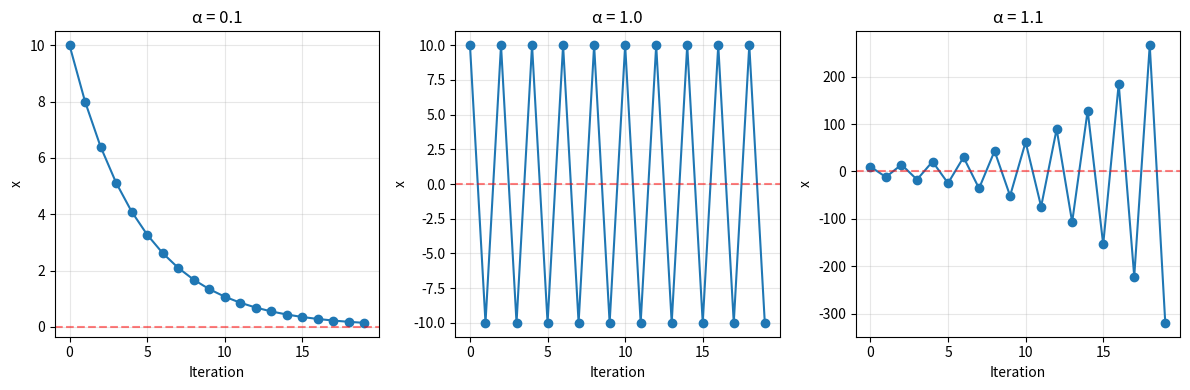
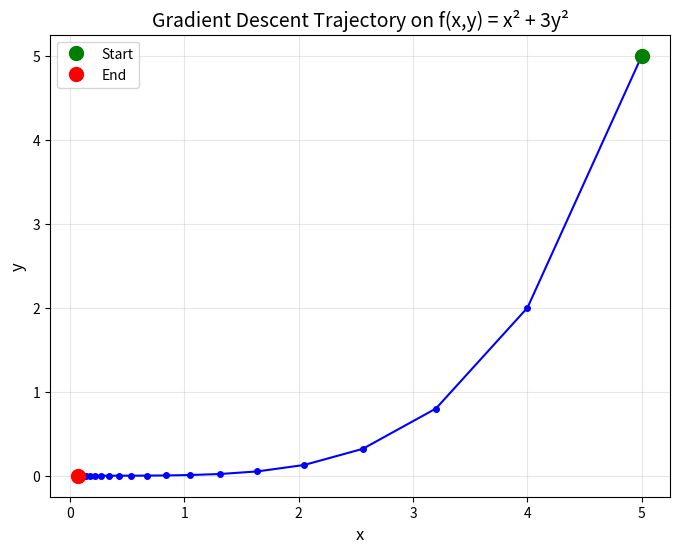
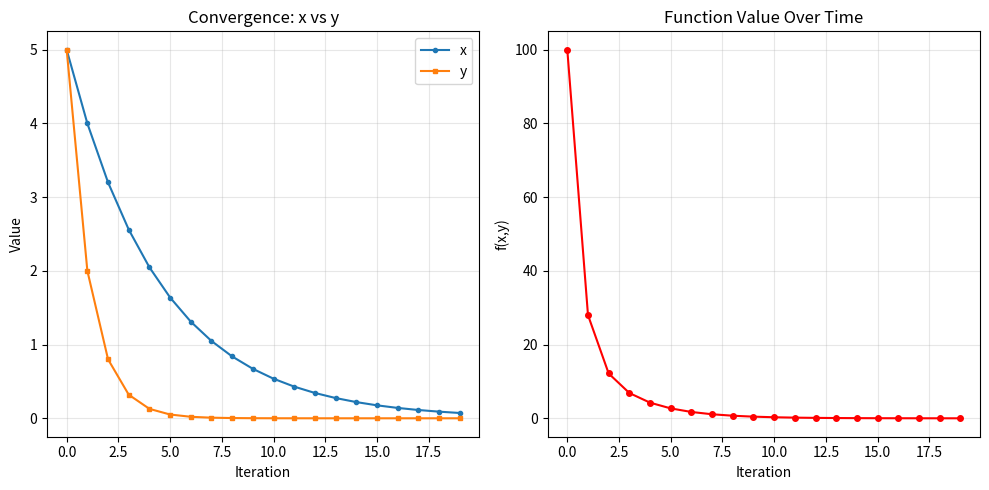
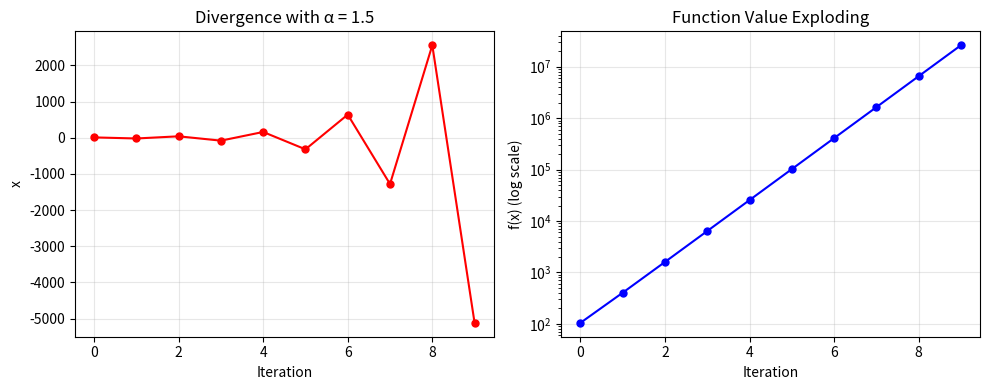
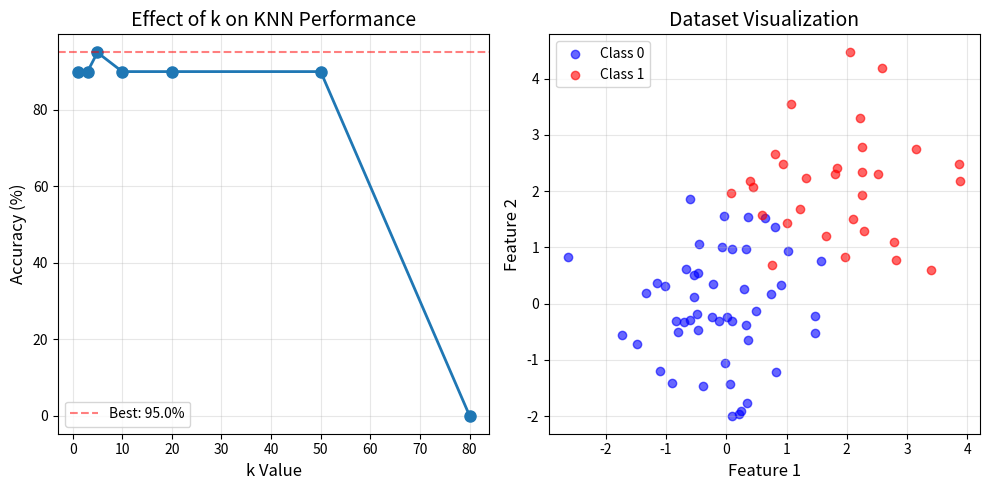

The matplotlib source for these figures, in order:
import numpy as np
import time
import matplotlib.pyplot as plt
import os


SAVE_DIR = "."


# ================================
# PART A – GRADIENT DESCENT
# ================================

def scalar_function(x):
    return x ** 2 + 5


def scalar_gradient(x):
    return 2 * x


def gradient_descent_scalar(x0, alpha, steps=20):
    x = x0
    history = []
    for _ in range(steps):
        history.append(x)
        x = x - alpha * scalar_gradient(x)
    return history


def surface_function(v):
    x, y = v
    return x ** 2 + 3 * y ** 2


def surface_gradient(v):
    x, y = v
    return np.array([2 * x, 6 * y])


def gradient_descent_vector(v0, alpha, steps=20):
    v = v0.copy()
    history = []
    for _ in range(steps):
        history.append(v.copy())
        v = v - alpha * surface_gradient(v)
    return np.array(history)


def plot_trajectory(history):
    """Plot 2D gradient descent trajectory"""
    history = np.array(history)
    plt.figure(figsize=(8, 6))
    plt.plot(history[:, 0], history[:, 1], 'b-o', markersize=4)
    plt.plot(history[0, 0], history[0, 1], 'go', markersize=10, label='Start')
    plt.plot(history[-1, 0], history[-1, 1], 'ro', markersize=10, label='End')
    plt.xlabel("x", fontsize=12)
    plt.ylabel("y", fontsize=12)
    plt.title("Gradient Descent Trajectory on f(x,y) = x² + 3y²", fontsize=14)
    plt.grid(True, alpha=0.3)
    plt.legend()
    plt.savefig(os.path.join(SAVE_DIR, 'trajectory_2d.png'), dpi=150, bbox_inches='tight')
    plt.close()
    print("Saved: trajectory_2d.png")


# ================================
# PART B – KNN
# ================================

def generate_dataset(n=100, seed=42):
    np.random.seed(seed)
    class0 = np.random.multivariate_normal([0, 0], np.eye(2), n // 2)
    class1 = np.random.multivariate_normal([2, 2], np.eye(2), n // 2)
    X = np.vstack([class0, class1])
    y = np.array([0] * (n // 2) + [1] * (n // 2))
    return X, y


def euclidean_distance_loop(x, y):
    # Loop-based implementation
    total = 0.0
    for i in range(len(x)):
        total += (x[i] - y[i]) ** 2
    return np.sqrt(total)


def euclidean_distance_vectorized(x, y):
    # Vectorized implementation - much faster
    return np.linalg.norm(x - y)


def knn_predict(x_test, X_train, y_train, k):
    # Compute all distances using broadcasting
    distances = np.linalg.norm(X_train - x_test, axis=1)

    # Find k nearest neighbors using argpartition (O(n) instead of O(n log n))
    k_indices = np.argpartition(distances, k - 1)[:k]

    # Majority vote
    k_labels = y_train[k_indices]
    prediction = np.bincount(k_labels).argmax()

    return prediction


# ================================
# PERFORMANCE COMPARISON
# ================================

def time_function(func, *args, repeats=1000):
    start = time.time()
    for _ in range(repeats):
        func(*args)
    return time.time() - start


def compare_distance_performance(dim=1000):
    x = np.random.rand(dim)
    y = np.random.rand(dim)

    loop_time = time_function(euclidean_distance_loop, x, y)
    vec_time = time_function(euclidean_distance_vectorized, x, y)

    print(f"Loop-based: {loop_time:.4f}s")
    print(f"Vectorized: {vec_time:.4f}s")
    print(f"Speedup: {loop_time / vec_time:.1f}x")


# ================================
# TASK A1: Scalar GD
# ================================

print("=" * 60)
print("TASK A1: Scalar Gradient Descent")
print("=" * 60)

learning_rates = [0.1, 1.0, 1.1]
plt.figure(figsize=(12, 4))

for idx, alpha in enumerate(learning_rates, 1):
    history = gradient_descent_scalar(10, alpha, 20)

    plt.subplot(1, 3, idx)
    plt.plot(history, 'o-')
    plt.xlabel('Iteration')
    plt.ylabel('x')
    plt.title(f'α = {alpha}')
    plt.grid(True, alpha=0.3)
    plt.axhline(y=0, color='r', linestyle='--', alpha=0.5)

    print(f"\nα = {alpha}:")
    print(f"  Start: {history[0]:.4f}")
    print(f"  End: {history[-1]:.4f}")
    if abs(history[-1]) < 0.5:
        print(f"  Status: CONVERGED ✓")
    elif abs(history[-1]) > 100:
        print(f"  Status: DIVERGED ✗")
    else:
        print(f"  Status: OSCILLATING")

plt.tight_layout()
plt.savefig(os.path.join(SAVE_DIR, 'scalar_gd.png'), dpi=150, bbox_inches='tight')
plt.close()
print("\nSaved: scalar_gd.png")

# ================================
# TASK A2: 2D Surface GD
# ================================

print("\n" + "=" * 60)
print("TASK A2: 2D Surface Gradient Descent")
print("=" * 60)

v0 = np.array([5.0, 5.0])
history = gradient_descent_vector(v0, 0.1, 20)

print(f"\n{'Step':<6} {'x':<10} {'y':<10} {'f(x,y)':<12}")
print("-" * 40)
for i in [0, 5, 10, 15, 19]:
    x, y = history[i]
    f_val = surface_function(history[i])
    print(f"{i:<6} {x:<10.4f} {y:<10.4f} {f_val:<12.4f}")

print(f"\nObservation: y converges faster than x")
print(f"After 10 iterations: x={history[10][0]:.4f}, y={history[10][1]:.4f}")

# Plot trajectory
plot_trajectory(history)

# Plot convergence over iterations
plt.figure(figsize=(10, 5))

plt.subplot(1, 2, 1)
plt.plot(history[:, 0], label='x', marker='o', markersize=3)
plt.plot(history[:, 1], label='y', marker='s', markersize=3)
plt.xlabel('Iteration')
plt.ylabel('Value')
plt.title('Convergence: x vs y')
plt.legend()
plt.grid(True, alpha=0.3)

plt.subplot(1, 2, 2)
f_values = [surface_function(v) for v in history]
plt.plot(f_values, 'r-o', markersize=4)
plt.xlabel('Iteration')
plt.ylabel('f(x,y)')
plt.title('Function Value Over Time')
plt.grid(True, alpha=0.3)

plt.tight_layout()
plt.savefig(os.path.join(SAVE_DIR, 'surface_gd.png'), dpi=150, bbox_inches='tight')
plt.close()
print("Saved: surface_gd.png")

# ================================
# TASK A3: Failure Mode
# ================================

print("\n" + "=" * 60)
print("TASK A3: Failure Mode - Divergence")
print("=" * 60)

history_diverge = gradient_descent_scalar(10, 1.5, 10)

print(f"\n{'Iteration':<12} {'x':<15} {'f(x)':<15}")
print("-" * 42)
for i in range(len(history_diverge)):
    x = history_diverge[i]
    f_val = scalar_function(x)
    print(f"{i:<12} {x:<15.4f} {f_val:<15.2f}")

# Plot divergence
plt.figure(figsize=(10, 4))

plt.subplot(1, 2, 1)
plt.plot(history_diverge, 'ro-', markersize=5)
plt.xlabel('Iteration')
plt.ylabel('x')
plt.title('Divergence with α = 1.5')
plt.grid(True, alpha=0.3)

plt.subplot(1, 2, 2)
f_vals = [scalar_function(x) for x in history_diverge]
plt.semilogy(f_vals, 'bo-', markersize=5)
plt.xlabel('Iteration')
plt.ylabel('f(x) (log scale)')
plt.title('Function Value Exploding')
plt.grid(True, alpha=0.3)

plt.tight_layout()
plt.savefig(os.path.join(SAVE_DIR, 'divergence.png'), dpi=150, bbox_inches='tight')
plt.close()
print("\nSaved: divergence.png")

# ================================
# TASK B1: Distance Comparison
# ================================

print("\n" + "=" * 60)
print("TASK B1: Euclidean Distance")
print("=" * 60)

x = np.array([1.0, 2.0, 3.0])
y = np.array([4.0, 5.0, 6.0])

dist_loop = euclidean_distance_loop(x, y)
dist_vec = euclidean_distance_vectorized(x, y)

print(f"\nTest vectors: x={x}, y={y}")
print(f"Loop distance: {dist_loop:.6f}")
print(f"Vectorized distance: {dist_vec:.6f}")
print(f"Match: {np.isclose(dist_loop, dist_vec)}")

print("\nPerformance test (1000D vectors, 1000 iterations):")
compare_distance_performance(1000)

# ================================
# TASK B2: Broadcasting
# ================================

print("\n" + "=" * 60)
print("TASK B2: Broadcasting")
print("=" * 60)

X, y = generate_dataset(n=100, seed=42)
x_test = np.array([1.0, 1.0])

# Compute all distances at once
distances = np.linalg.norm(X - x_test, axis=1)

print(f"\nDataset shape: {X.shape}")
print(f"Test point: {x_test}")
print(f"Distances computed: {len(distances)}")
print(f"First 5 distances: {distances[:5]}")

# ================================
# TASK B3: Neighbor Selection
# ================================

print("\n" + "=" * 60)
print("TASK B3: Efficient Neighbor Selection")
print("=" * 60)

k = 5
print(f"\nFinding k={k} nearest neighbors")

# Compare methods
start = time.time()
k_idx_partition = np.argpartition(distances, k - 1)[:k]
time_partition = time.time() - start

start = time.time()
k_idx_sort = np.argsort(distances)[:k]
time_sort = time.time() - start

print(f"argpartition: {time_partition * 1000:.4f} ms")
print(f"argsort: {time_sort * 1000:.4f} ms")
print(f"\nBoth methods find same neighbors: {set(k_idx_partition) == set(k_idx_sort)}")

# ================================
# TASK B4: KNN Prediction
# ================================

print("\n" + "=" * 60)
print("TASK B4: KNN Prediction")
print("=" * 60)

print(f"\n{'Index':<8} {'True':<8} {'Predicted':<10} {'Correct':<10}")
print("-" * 36)

test_indices = [0, 25, 50, 75]
correct = 0

for idx in test_indices:
    x_test = X[idx]
    true_label = y[idx]
    pred = knn_predict(x_test, X, y, k=5)

    is_correct = (pred == true_label)
    if is_correct:
        correct += 1

    check = "✓" if is_correct else "✗"
    print(f"{idx:<8} {true_label:<8} {pred:<10} {check:<10}")

print(f"\nAccuracy: {correct}/{len(test_indices)} = {100 * correct / len(test_indices):.1f}%")

# ================================
# TASK B5: Effect of k
# ================================

print("\n" + "=" * 60)
print("TASK B5: Effect of k Value")
print("=" * 60)

# Split into train/test
X_train, y_train = X[:80], y[:80]
X_test, y_test = X[80:], y[80:]

k_values = [1, 3, 5, 10, 20, 50, 80]
accuracies = []

print(f"\n{'k':<6} {'Accuracy':<12} {'Status':<20}")
print("-" * 38)

for k in k_values:
    correct = 0
    for i in range(len(X_test)):
        pred = knn_predict(X_test[i], X_train, y_train, k)
        if pred == y_test[i]:
            correct += 1

    acc = 100 * correct / len(X_test)
    accuracies.append(acc)

    if k <= 3:
        status = "Overfitting"
    elif k >= 50:
        status = "Underfitting"
    else:
        status = "Good"

    print(f"{k:<6} {acc:<12.1f} {status:<20}")

# Plot effect of k
plt.figure(figsize=(10, 5))

plt.subplot(1, 2, 1)
plt.plot(k_values, accuracies, 'o-', linewidth=2, markersize=8)
plt.xlabel('k Value', fontsize=12)
plt.ylabel('Accuracy (%)', fontsize=12)
plt.title('Effect of k on KNN Performance', fontsize=14)
plt.grid(True, alpha=0.3)
plt.axhline(y=max(accuracies), color='r', linestyle='--', alpha=0.5, label=f'Best: {max(accuracies):.1f}%')
plt.legend()

plt.subplot(1, 2, 2)
# Visualize dataset
plt.scatter(X_train[y_train == 0, 0], X_train[y_train == 0, 1], c='blue', label='Class 0', alpha=0.6)
plt.scatter(X_train[y_train == 1, 0], X_train[y_train == 1, 1], c='red', label='Class 1', alpha=0.6)
plt.xlabel('Feature 1', fontsize=12)
plt.ylabel('Feature 2', fontsize=12)
plt.title('Dataset Visualization', fontsize=14)
plt.legend()
plt.grid(True, alpha=0.3)

plt.tight_layout()
plt.savefig(os.path.join(SAVE_DIR, 'knn_analysis.png'), dpi=150, bbox_inches='tight')
plt.close()
print("\nSaved: knn_analysis.png")

# ================================
# PART C: Reflection
# ================================

print("\n" + "=" * 60)
print("PART C: Reflection")
print("=" * 60)

print("\n1. COMPARISON:")
print("   Gradient Descent: Slow training, fast prediction, small memory")
print("   KNN: Fast training, slow prediction, large memory")

print("\n2. SCALABILITY:")
print("   Gradient Descent scales better - prediction is O(d)")
print("   KNN fails for large datasets - prediction is O(n*d)")

print("\n3. WHY KNN RARELY USED IN PRODUCTION:")
print("   - Too slow for real-time (must check all training points)")
print("   - Memory intensive (stores all training data)")
print("   - Curse of dimensionality (fails in high dimensions)")
print("   - No feature learning")

# ================================
# Conclusion
# ================================

print("\n" + "=" * 60)
print("CONCLUSION")
print("=" * 60)

print("\nKey learnings:")
print("  ✓ Learning rate critical for convergence")
print("  ✓ Vectorization gives 100x+ speedup")
print("  ✓ Algorithm choice depends on scale and requirements")
print("  ✓ Understanding fundamentals helps debug and optimize")

print("\n" + "=" * 60)
print("All graphs saved successfully!")
print("=" * 60)
